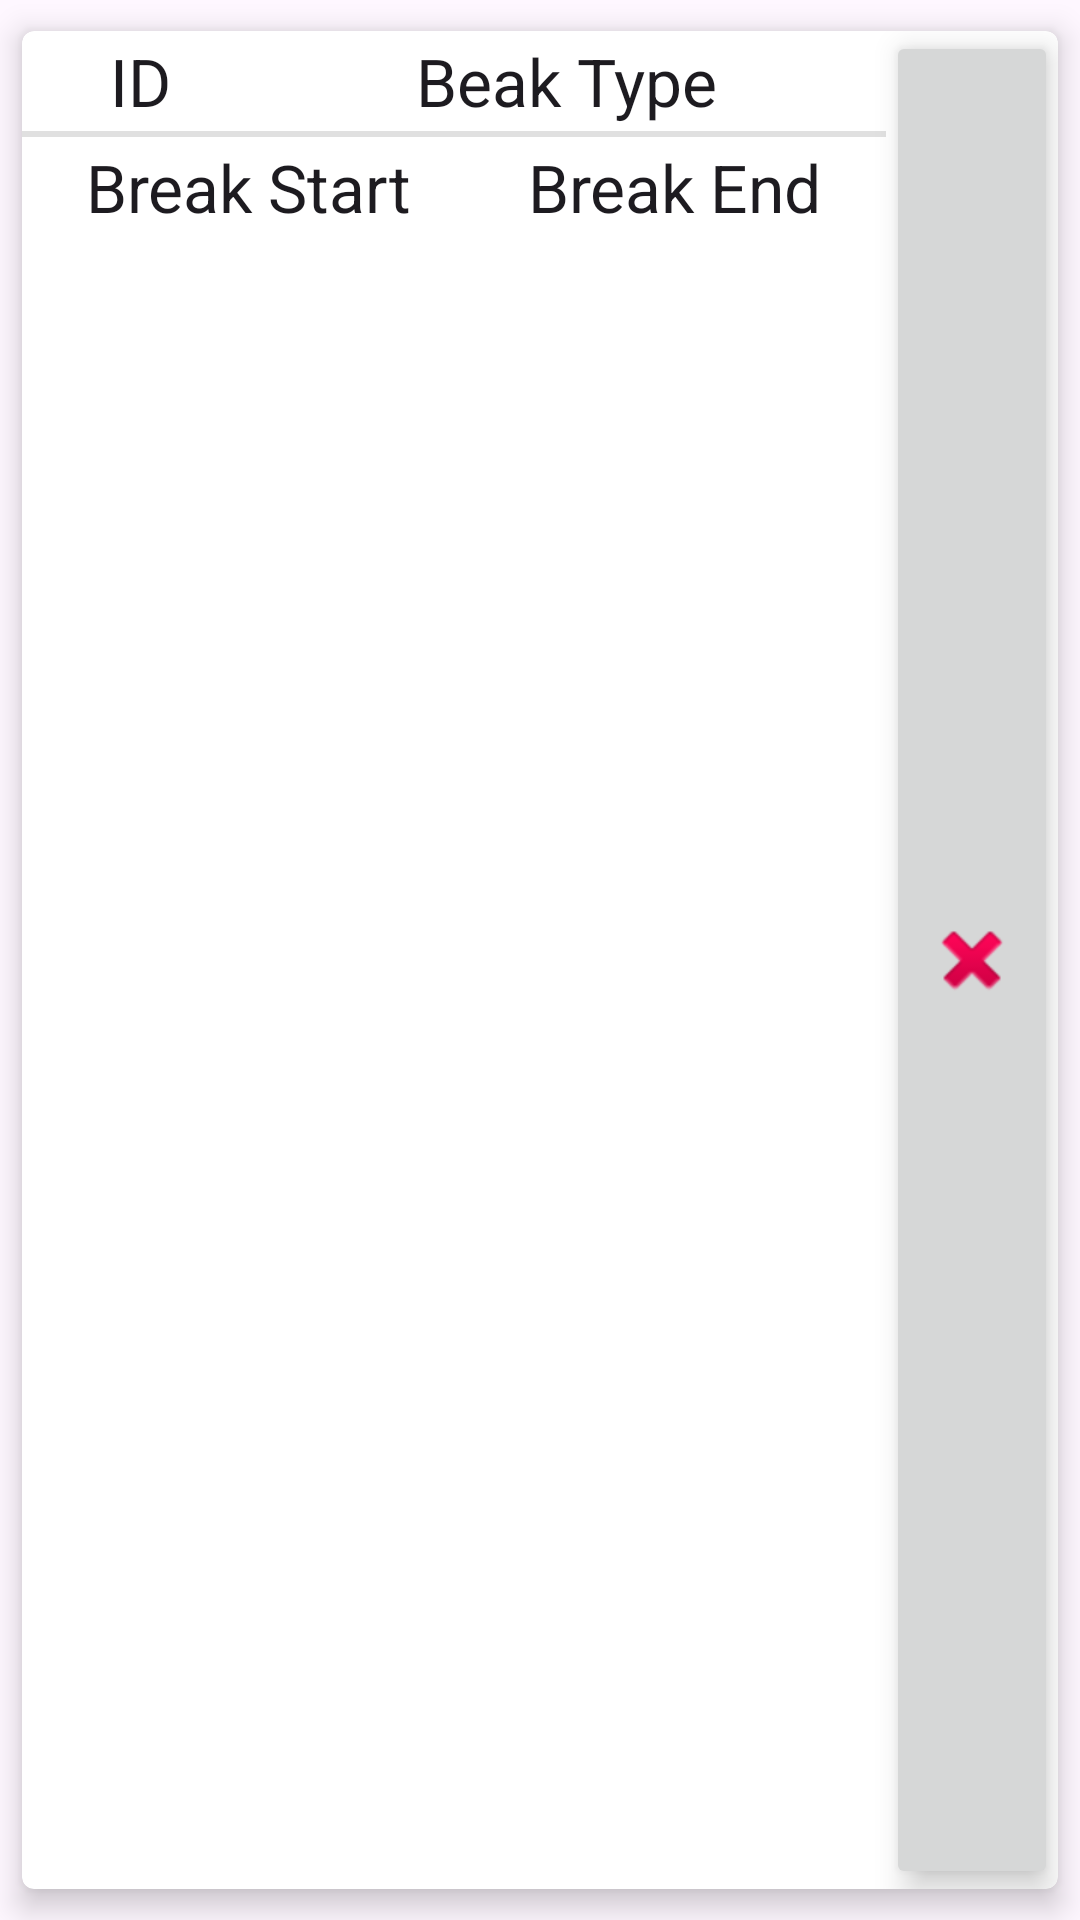

Write the Android layout XML for this screen, with the resource values it uses.
<!-- AndroidManifest.xml: application theme Theme.DDUKKAttendance -->
<!-- res/layout/breaks_card_item.xml -->
<?xml version="1.0" encoding="utf-8"?>
<androidx.cardview.widget.CardView xmlns:android="http://schemas.android.com/apk/res/android"
    xmlns:app="http://schemas.android.com/apk/res-auto"
    android:id="@+id/main"
    android:layout_width="match_parent"
    android:layout_height="wrap_content"
    android:orientation="vertical"
    app:cardCornerRadius="4dp"
    app:cardElevation="6dp"
    app:cardPreventCornerOverlap="true"
    app:cardUseCompatPadding="true">

    <LinearLayout
        android:layout_width="match_parent"
        android:layout_height="match_parent"
        android:orientation="horizontal">

        <LinearLayout
            android:layout_width="match_parent"
            android:layout_height="wrap_content"
            android:layout_weight="1"
            android:orientation="vertical">

            <LinearLayout
                android:layout_width="match_parent"
                android:layout_height="match_parent"
                android:orientation="horizontal"
                android:padding="2dp">

                <TextView
                    android:id="@+id/tvID_Breaks"
                    android:layout_width="wrap_content"
                    android:layout_height="wrap_content"
                    android:layout_weight="1"
                    android:gravity="center_horizontal"
                    android:text="ID"
                    android:textAppearance="@style/TextAppearance.AppCompat.Large" />

                <TextView
                    android:id="@+id/tvType_Breaks"
                    android:layout_width="wrap_content"
                    android:layout_height="wrap_content"
                    android:layout_weight="2"
                    android:gravity="center_horizontal"
                    android:text="Beak Type"
                    android:textAppearance="@style/TextAppearance.AppCompat.Large" />

            </LinearLayout>

            <View
                android:id="@+id/divider2"
                android:layout_width="match_parent"
                android:layout_height="2dp"
                android:layout_weight="1"
                android:background="?android:attr/listDivider" />

            <LinearLayout
                android:layout_width="match_parent"
                android:layout_height="match_parent"
                android:orientation="horizontal"
                android:padding="2dp">

                <TextView
                    android:id="@+id/tvStart_Breaks"
                    android:layout_width="wrap_content"
                    android:layout_height="wrap_content"
                    android:layout_weight="1"
                    android:gravity="center_horizontal"
                    android:text="Break Start"
                    android:textAppearance="@style/TextAppearance.AppCompat.Large" />

                <TextView
                    android:id="@+id/tvEnd_Breaks"
                    android:layout_width="wrap_content"
                    android:layout_height="wrap_content"
                    android:layout_weight="1"
                    android:gravity="center_horizontal"
                    android:text="Break End"
                    android:textAppearance="@style/TextAppearance.AppCompat.Large" />

            </LinearLayout>

        </LinearLayout>

        <ImageButton
            android:id="@+id/ibDeleteBreaks"
            android:layout_width="match_parent"
            android:layout_height="match_parent"
            android:layout_weight="5"
            android:contentDescription="Delete Breaks"
            android:elevation="6dp"
            android:scaleType="center"
            app:srcCompat="@android:drawable/ic_delete" />

    </LinearLayout>

</androidx.cardview.widget.CardView>
<!-- resources referenced by this layout -->
<resources>
  <style name="Theme.DDUKKAttendance" parent="Base.Theme.DDUKKAttendance" />
  <style name="Base.Theme.DDUKKAttendance" parent="Theme.Material3.DayNight.NoActionBar">
          
          
      </style>
</resources>
